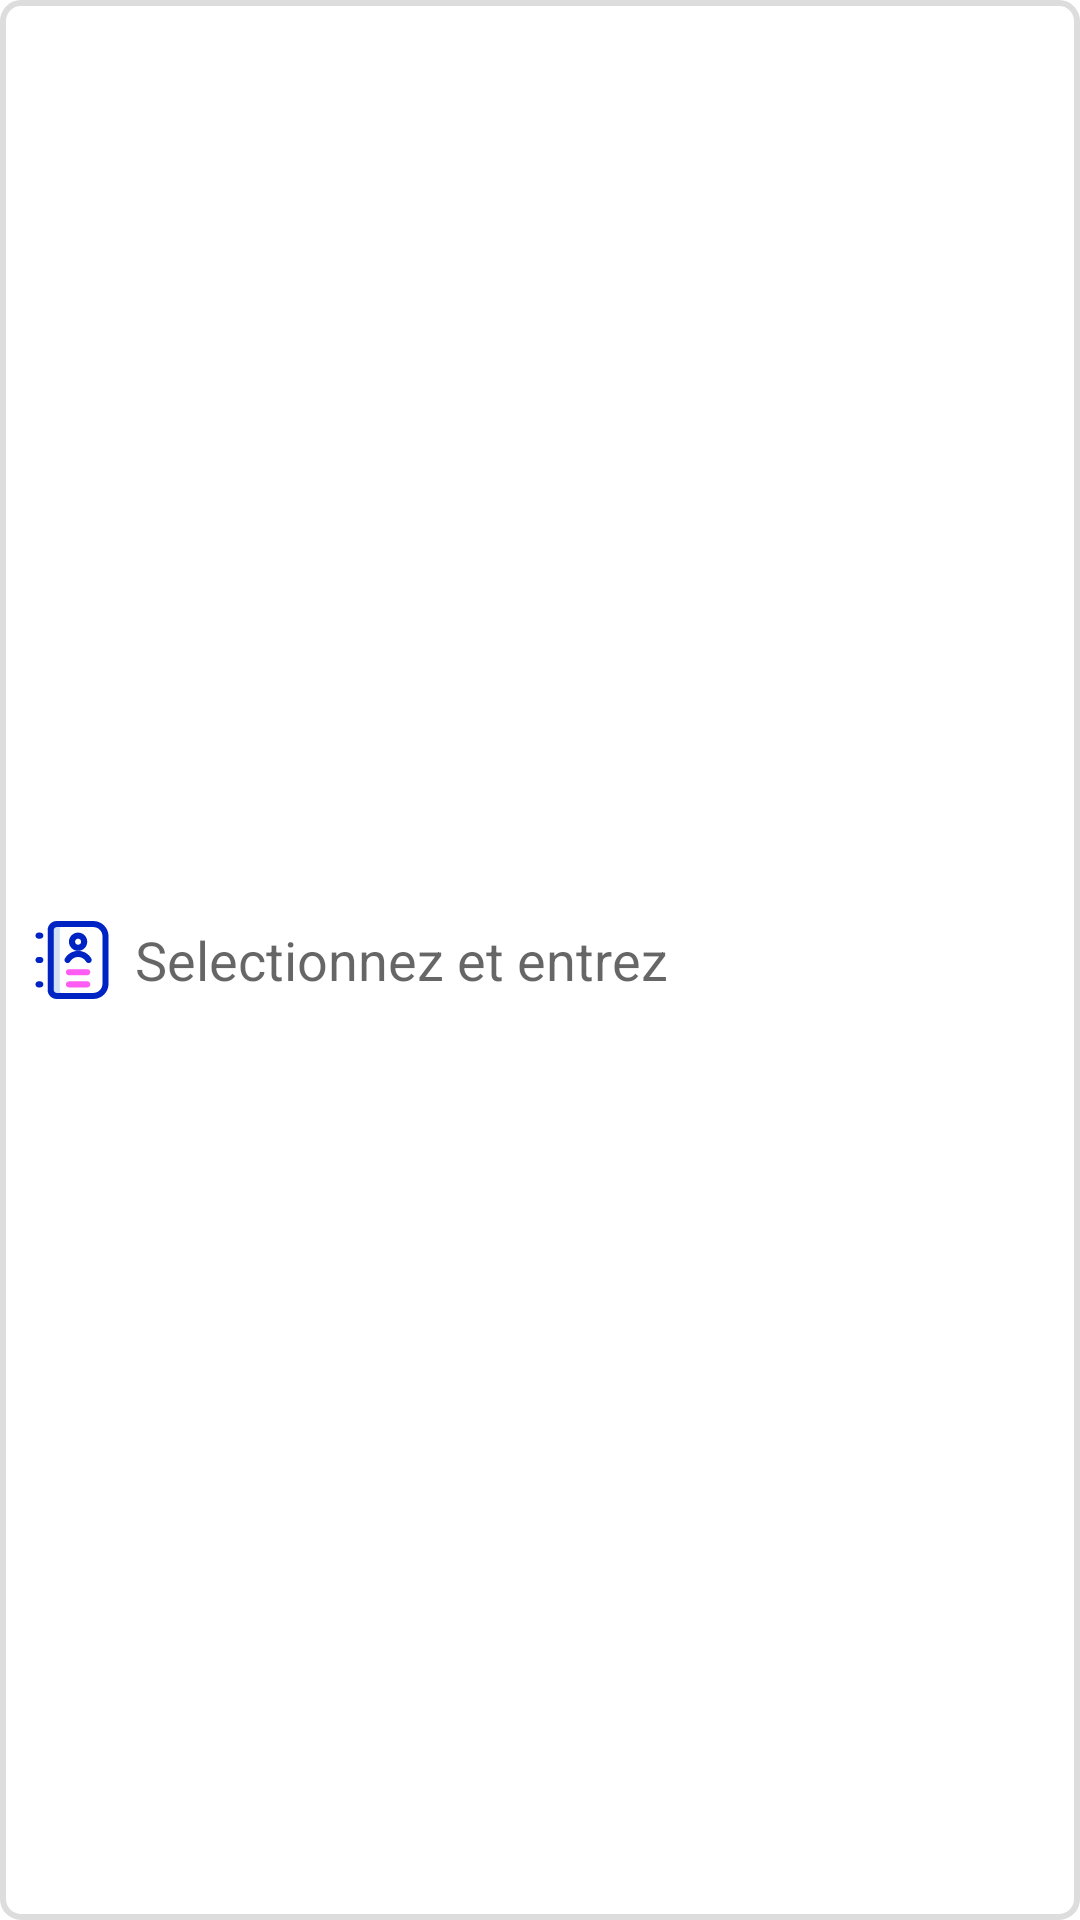

Here is an Android app screen rendered from its layout file. Give the layout XML and the strings, colors and styles it references.
<!-- AndroidManifest.xml: application theme Theme.Contactreader -->
<!-- res/layout/search_box.xml -->
<?xml version="1.0" encoding="utf-8"?>
<androidx.constraintlayout.widget.ConstraintLayout xmlns:android="http://schemas.android.com/apk/res/android"
    android:layout_width="match_parent"
    android:layout_height="48dp"
    xmlns:app="http://schemas.android.com/apk/res-auto"
    android:background="@drawable/search_box_bg">

    <ImageButton
        android:id="@+id/search_box_btn"
        android:layout_width="42dp"
        android:layout_height="42dp"
        app:layout_constraintStart_toStartOf="parent"
        app:layout_constraintTop_toTopOf="parent"
        app:layout_constraintBottom_toBottomOf="parent"
        android:background="@drawable/search_box_btn_bg"
        android:src="@drawable/ic_address_book"
        android:layout_marginStart="3dp"
        android:contentDescription="Pick contact from contact Activity"
        />
    <androidx.appcompat.widget.AppCompatEditText
        android:id="@+id/search_box_entry"
        android:layout_width="0dp"
        android:layout_height="42dp"
        app:layout_constraintStart_toEndOf="@id/search_box_btn"
        app:layout_constraintEnd_toEndOf="parent"
        app:layout_constraintTop_toTopOf="parent"
        app:layout_constraintBottom_toBottomOf="parent"
        android:hint="Selectionnez et entrez"
        android:background="@drawable/search_box_edit_text_bg"
        />

</androidx.constraintlayout.widget.ConstraintLayout>
<!-- resources referenced by this layout -->
<resources>
  <!-- drawable ic_address_book: vector/xml drawable (drawable, 2193 chars, omitted) -->
  <!-- drawable search_box_bg (drawable) -->
  <?xml version="1.0" encoding="utf-8"?>
  <shape xmlns:android="http://schemas.android.com/apk/res/android">
      <stroke android:color="#FFDDDDDD" android:width="2dp"/>
      <solid android:color="@color/white"/>
      <corners android:radius="6dp"/>
  </shape>
  <!-- drawable search_box_btn_bg (drawable) -->
  <?xml version="1.0" encoding="utf-8"?>
  <selector xmlns:android="http://schemas.android.com/apk/res/android">
      <item>
          <shape android:shape="rectangle"/>
          <ripple android:color="#30000000"/>
      </item>
  </selector>
  <style name="Theme.Contactreader" parent="Theme.MaterialComponents.DayNight.DarkActionBar">
          
          <item name="colorPrimary">@color/purple_500</item>
          <item name="colorPrimaryVariant">@color/purple_700</item>
          <item name="colorOnPrimary">@color/white</item>
          
          <item name="colorSecondary">@color/teal_200</item>
          <item name="colorSecondaryVariant">@color/teal_700</item>
          <item name="colorOnSecondary">@color/black</item>
          
          <item name="android:statusBarColor" tools:targetApi="l">?attr/colorPrimaryVariant</item>
          
      </style>
  <!-- not gathered from this repository: default colours our renderer supplied (Android Studio template values) -->
  <color name="purple_500">#FF6200EE</color>
  <color name="purple_700">#FF3700B3</color>
  <color name="teal_200">#FF03DAC5</color>
  <color name="teal_700">#FF018786</color>
  <color name="black">#FF000000</color>
  <color name="white">#FFFFFFFF</color>
</resources>
